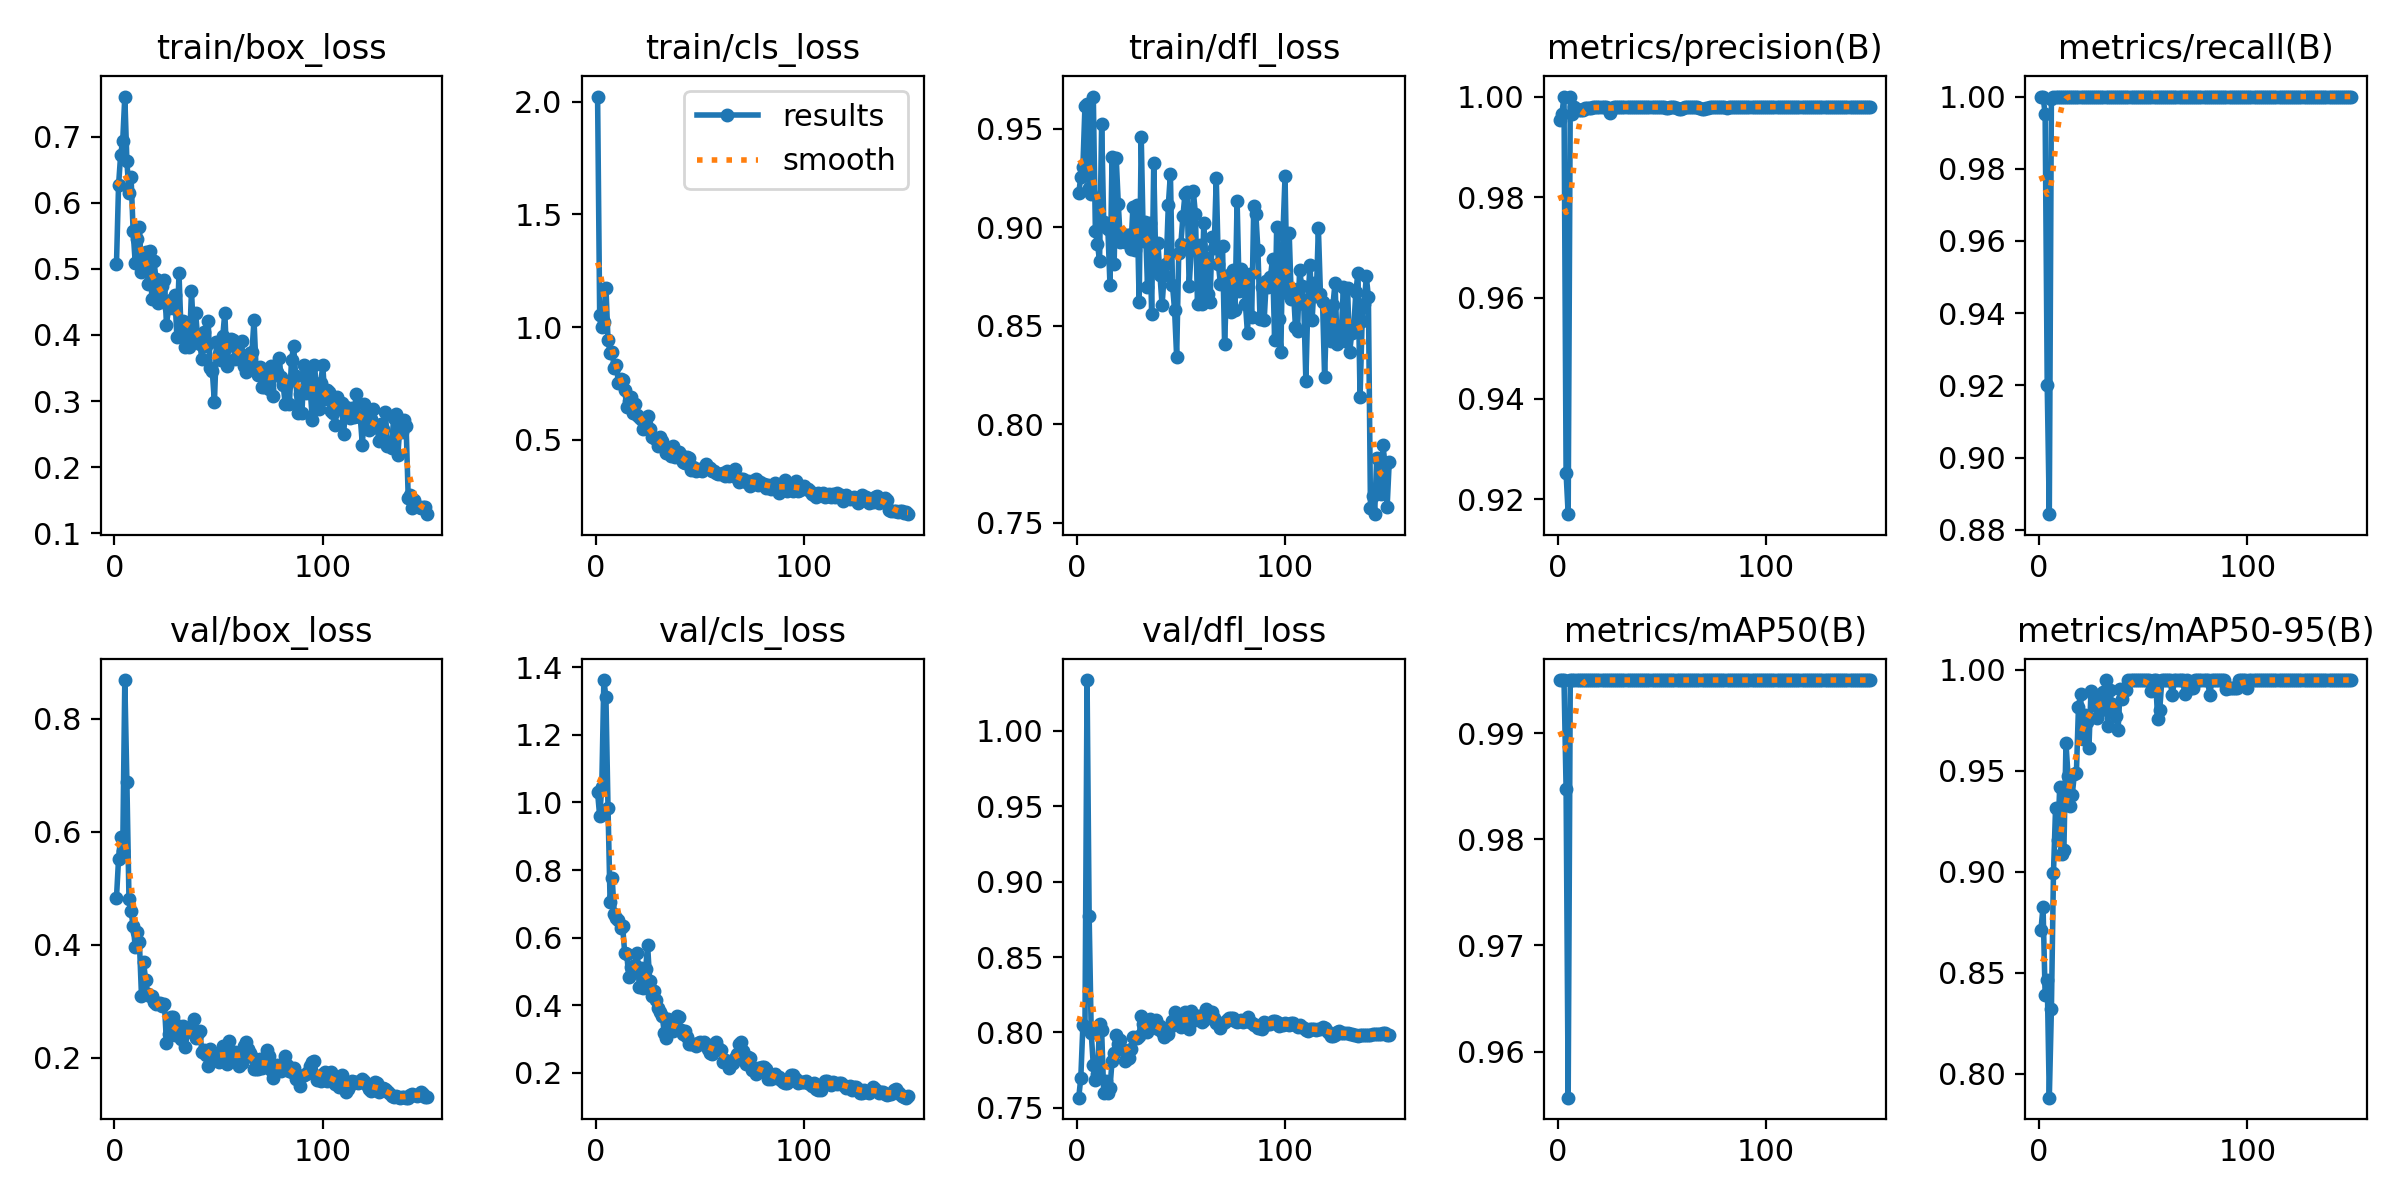

Data behind this chart, as committed beside it:
epoch, time, train/box_loss, train/cls_loss, train/dfl_loss, metrics/precision(B), metrics/recall(B), metrics/mAP50(B), metrics/mAP50-95(B), val/box_loss, val/cls_loss, val/dfl_loss, lr/pg0, lr/pg1, lr/pg2
1, 5.088, 0.5069, 2.024, 0.9171, 0.9953, 1, 0.995, 0.8714, 0.4826, 1.029, 0.7568, 0.00046, 0.00046, 0.00046
2, 9.628, 0.6264, 1.054, 0.9256, 0.9966, 1, 0.995, 0.8827, 0.5515, 0.9592, 0.7699, 0.0009338, 0.0009338, 0.0009338
3, 14.28, 0.6725, 0.9997, 0.9305, 1, 0.9952, 0.995, 0.8391, 0.591, 1.046, 0.8047, 0.001401, 0.001401, 0.001401
4, 18.86, 0.6939, 1.022, 0.9616, 0.9252, 0.92, 0.9847, 0.8463, 0.565, 1.362, 0.8033, 0.001862, 0.001862, 0.001862
5, 23.52, 0.7607, 1.174, 0.9627, 0.917, 0.8843, 0.9556, 0.7881, 0.868, 1.312, 1.034, 0.001947, 0.001947, 0.001947
6, 28.2, 0.6629, 0.9442, 0.9198, 1, 0.9994, 0.995, 0.8319, 0.6869, 0.9829, 0.8773, 0.001934, 0.001934, 0.001934
7, 32.87, 0.6153, 0.8847, 0.9169, 0.9966, 1, 0.995, 0.8996, 0.4815, 0.705, 0.7996, 0.001921, 0.001921, 0.001921
8, 37.46, 0.6391, 0.8894, 0.9663, 0.9979, 1, 0.995, 0.9314, 0.4586, 0.7763, 0.7781, 0.001908, 0.001908, 0.001908
9, 42.11, 0.5571, 0.8177, 0.8979, 0.9975, 1, 0.995, 0.9156, 0.4336, 0.671, 0.7687, 0.001894, 0.001894, 0.001894
10, 46.76, 0.5089, 0.8296, 0.8917, 0.9974, 1, 0.995, 0.9421, 0.3967, 0.6567, 0.7725, 0.001881, 0.001881, 0.001881
11, 51.5, 0.545, 0.7523, 0.8826, 0.9973, 1, 0.995, 0.9087, 0.4231, 0.6508, 0.8055, 0.001868, 0.001868, 0.001868
12, 56.41, 0.5629, 0.7678, 0.9526, 0.9974, 1, 0.995, 0.911, 0.4051, 0.6272, 0.8013, 0.001855, 0.001855, 0.001855
13, 61.61, 0.4957, 0.7636, 0.9024, 0.9976, 1, 0.995, 0.9638, 0.3099, 0.6347, 0.76, 0.001842, 0.001842, 0.001842
14, 66.81, 0.5012, 0.7201, 0.8998, 0.9978, 1, 0.995, 0.9474, 0.3692, 0.5554, 0.768, 0.001828, 0.001828, 0.001828
15, 71.98, 0.5257, 0.6456, 0.8988, 0.9977, 1, 0.995, 0.9327, 0.3369, 0.5506, 0.7598, 0.001815, 0.001815, 0.001815
16, 77.14, 0.4776, 0.672, 0.8706, 0.9978, 1, 0.995, 0.9379, 0.3135, 0.4832, 0.7633, 0.001802, 0.001802, 0.001802
17, 82.2, 0.527, 0.689, 0.9357, 0.9979, 1, 0.995, 0.9483, 0.3093, 0.5137, 0.7811, 0.001789, 0.001789, 0.001789
18, 87.23, 0.4545, 0.6178, 0.8813, 0.998, 1, 0.995, 0.9488, 0.31, 0.509, 0.7862, 0.001776, 0.001776, 0.001776
19, 92.55, 0.5111, 0.6565, 0.9348, 0.9979, 1, 0.995, 0.9819, 0.2982, 0.5186, 0.7981, 0.001762, 0.001762, 0.001762
20, 98, 0.4843, 0.6094, 0.9115, 0.9979, 1, 0.995, 0.988, 0.2955, 0.5536, 0.7926, 0.001749, 0.001749, 0.001749
21, 103.2, 0.4485, 0.5986, 0.8926, 0.998, 1, 0.995, 0.9656, 0.297, 0.4551, 0.7953, 0.001736, 0.001736, 0.001736
22, 108.9, 0.4652, 0.5902, 0.8942, 0.9979, 1, 0.995, 0.9777, 0.296, 0.511, 0.7892, 0.001723, 0.001723, 0.001723
23, 114.4, 0.4742, 0.5491, 0.8926, 0.9979, 1, 0.995, 0.9742, 0.2912, 0.4499, 0.7808, 0.00171, 0.00171, 0.00171
24, 119.5, 0.4827, 0.5688, 0.8961, 0.9977, 1, 0.995, 0.9611, 0.2951, 0.506, 0.7826, 0.001696, 0.001696, 0.001696
25, 124.5, 0.4152, 0.6069, 0.8958, 0.9968, 1, 0.995, 0.9897, 0.2265, 0.5772, 0.7832, 0.001683, 0.001683, 0.001683
26, 129.3, 0.4414, 0.5454, 0.8888, 0.9977, 1, 0.995, 0.9881, 0.2422, 0.4723, 0.7889, 0.00167, 0.00167, 0.00167
27, 134.2, 0.4535, 0.514, 0.9101, 0.9979, 1, 0.995, 0.9852, 0.2715, 0.4267, 0.7968, 0.001657, 0.001657, 0.001657
28, 139.1, 0.4413, 0.5075, 0.8883, 0.9979, 1, 0.995, 0.9762, 0.2728, 0.442, 0.7963, 0.001644, 0.001644, 0.001644
29, 144, 0.4603, 0.5018, 0.9112, 0.9979, 1, 0.995, 0.9807, 0.2394, 0.4164, 0.7964, 0.00163, 0.00163, 0.00163
30, 149.4, 0.3967, 0.4705, 0.862, 0.9979, 1, 0.995, 0.9802, 0.2486, 0.3934, 0.7977, 0.001617, 0.001617, 0.001617
31, 155, 0.4937, 0.5098, 0.9458, 0.998, 1, 0.995, 0.9889, 0.2555, 0.3808, 0.8106, 0.001604, 0.001604, 0.001604
32, 160.5, 0.4048, 0.4955, 0.8928, 0.998, 1, 0.995, 0.995, 0.2329, 0.3696, 0.8055, 0.001591, 0.001591, 0.001591
33, 165.9, 0.4214, 0.4729, 0.9023, 0.998, 1, 0.995, 0.9723, 0.2559, 0.3178, 0.8069, 0.001578, 0.001578, 0.001578
34, 171.2, 0.3816, 0.4407, 0.8696, 0.998, 1, 0.995, 0.9899, 0.2182, 0.302, 0.8001, 0.001564, 0.001564, 0.001564
35, 176.6, 0.4169, 0.4605, 0.9023, 0.9979, 1, 0.995, 0.9831, 0.2447, 0.3598, 0.8091, 0.001551, 0.001551, 0.001551
36, 181.9, 0.3821, 0.4291, 0.8558, 0.9979, 1, 0.995, 0.9797, 0.247, 0.3412, 0.8075, 0.001538, 0.001538, 0.001538
37, 187.3, 0.4672, 0.4703, 0.9327, 0.9979, 1, 0.995, 0.9773, 0.2543, 0.3234, 0.8059, 0.001525, 0.001525, 0.001525
38, 192.7, 0.3991, 0.4232, 0.8805, 0.9979, 1, 0.995, 0.9701, 0.2679, 0.3317, 0.8082, 0.001512, 0.001512, 0.001512
39, 198.1, 0.4329, 0.4381, 0.892, 0.9979, 1, 0.995, 0.9907, 0.2353, 0.3688, 0.8022, 0.001498, 0.001498, 0.001498
40, 203.5, 0.3934, 0.4437, 0.8755, 0.9979, 1, 0.995, 0.9855, 0.2441, 0.3647, 0.804, 0.001485, 0.001485, 0.001485
41, 208.9, 0.3867, 0.4337, 0.8603, 0.998, 1, 0.995, 0.9905, 0.2467, 0.3254, 0.8001, 0.001472, 0.001472, 0.001472
42, 214.2, 0.3637, 0.3995, 0.8757, 0.9979, 1, 0.995, 0.9899, 0.2109, 0.3162, 0.7967, 0.001459, 0.001459, 0.001459
43, 219.7, 0.4042, 0.3976, 0.8813, 0.9979, 1, 0.995, 0.995, 0.2132, 0.3232, 0.7985, 0.001446, 0.001446, 0.001446
44, 225, 0.3837, 0.425, 0.9113, 0.9978, 1, 0.995, 0.995, 0.2051, 0.306, 0.7987, 0.001432, 0.001432, 0.001432
45, 230.4, 0.4207, 0.42, 0.927, 0.9979, 1, 0.995, 0.995, 0.186, 0.2861, 0.8037, 0.001419, 0.001419, 0.001419
46, 235.8, 0.3495, 0.3644, 0.8704, 0.9979, 1, 0.995, 0.995, 0.2149, 0.286, 0.8076, 0.001406, 0.001406, 0.001406
47, 241.2, 0.3448, 0.3794, 0.8579, 0.998, 1, 0.995, 0.995, 0.2059, 0.2864, 0.8138, 0.001393, 0.001393, 0.001393
48, 246.5, 0.2979, 0.3597, 0.834, 0.9979, 1, 0.995, 0.995, 0.2024, 0.2805, 0.8123, 0.00138, 0.00138, 0.00138
49, 251.9, 0.3887, 0.3703, 0.887, 0.998, 1, 0.995, 0.995, 0.2061, 0.2872, 0.8079, 0.001366, 0.001366, 0.001366
50, 257.2, 0.3714, 0.3654, 0.8913, 0.9979, 1, 0.995, 0.995, 0.1917, 0.2902, 0.8038, 0.001353, 0.001353, 0.001353
51, 262.7, 0.362, 0.3616, 0.9055, 0.9979, 1, 0.995, 0.995, 0.2035, 0.2864, 0.8065, 0.00134, 0.00134, 0.00134
52, 268.1, 0.3983, 0.3749, 0.9168, 0.9978, 1, 0.995, 0.995, 0.2205, 0.29, 0.8139, 0.001327, 0.001327, 0.001327
53, 273.5, 0.4339, 0.3923, 0.9179, 0.9978, 1, 0.995, 0.995, 0.1999, 0.2862, 0.8062, 0.001314, 0.001314, 0.001314
54, 278.8, 0.3537, 0.3785, 0.87, 0.9979, 1, 0.995, 0.9897, 0.1896, 0.2716, 0.8024, 0.0013, 0.0013, 0.0013
55, 284.2, 0.3847, 0.3723, 0.8888, 0.998, 1, 0.995, 0.995, 0.2299, 0.2585, 0.814, 0.001287, 0.001287, 0.001287
56, 289.6, 0.3943, 0.3612, 0.9181, 0.9979, 1, 0.995, 0.995, 0.2095, 0.2568, 0.81, 0.001274, 0.001274, 0.001274
57, 295, 0.3921, 0.3631, 0.9066, 0.9978, 1, 0.995, 0.9759, 0.1952, 0.2803, 0.8083, 0.001261, 0.001261, 0.001261
58, 300.3, 0.3633, 0.3531, 0.8608, 0.9976, 1, 0.995, 0.9803, 0.2094, 0.2921, 0.8109, 0.001248, 0.001248, 0.001248
59, 305.7, 0.3784, 0.3468, 0.8911, 0.9975, 1, 0.995, 0.995, 0.2016, 0.274, 0.8108, 0.001234, 0.001234, 0.001234
60, 311.1, 0.3641, 0.3497, 0.8611, 0.9977, 1, 0.995, 0.995, 0.1855, 0.2679, 0.807, 0.001221, 0.001221, 0.001221
... 90 more rows
